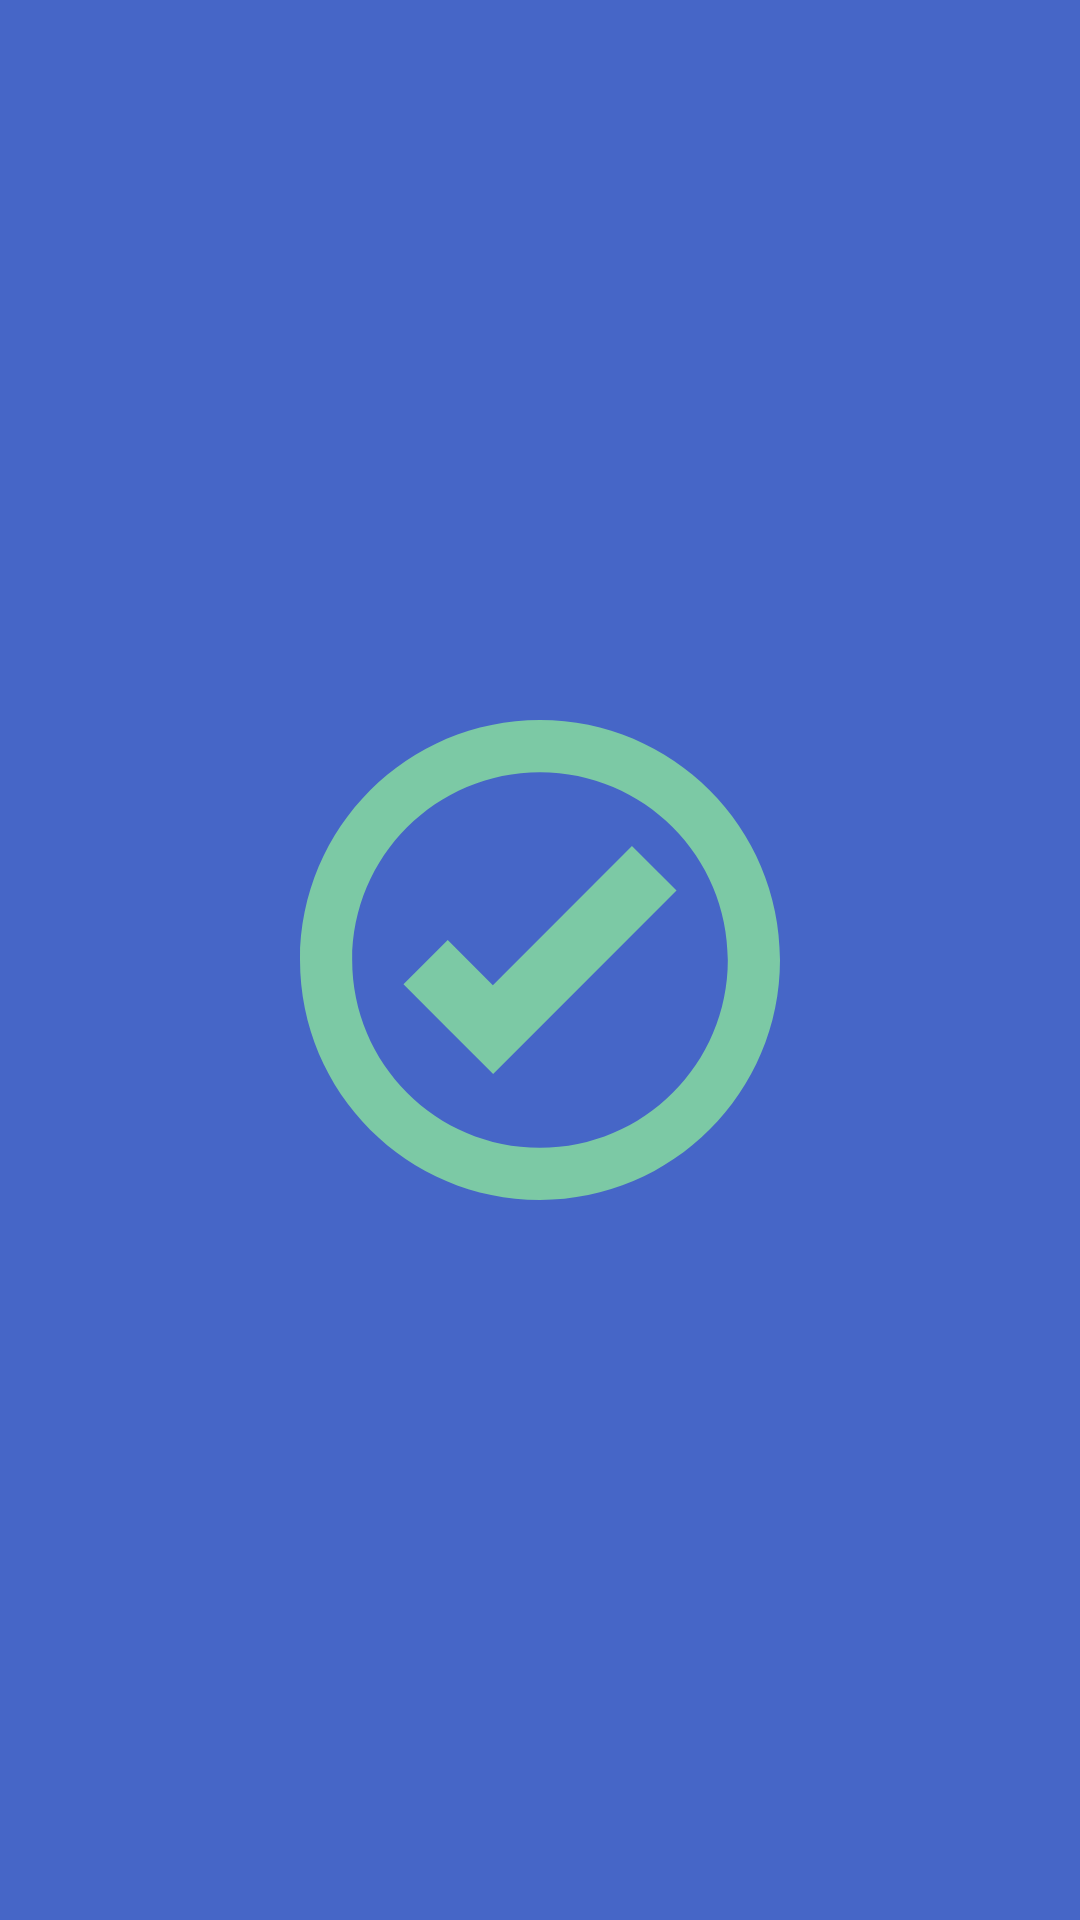

Android layout source for this screen:
<!-- AndroidManifest.xml: application theme AppTheme -->
<!-- res/layout/activity_ok.xml -->
<?xml version="1.0" encoding="utf-8"?>
<LinearLayout xmlns:android="http://schemas.android.com/apk/res/android"
    xmlns:app="http://schemas.android.com/apk/res-auto"
    xmlns:tools="http://schemas.android.com/tools"
    android:layout_width="match_parent"
    android:layout_height="match_parent"
    android:background="#4666C7"
    android:orientation="vertical"
    tools:context=".Ok">

    <ImageView
        android:id="@+id/imageView3"
        android:layout_width="match_parent"
        android:layout_height="match_parent"
        android:layout_margin="100dp"
        app:srcCompat="@drawable/ic_ok" />
</LinearLayout>
<!-- resources referenced by this layout -->
<resources>
  <!-- drawable ic_ok (drawable) -->
  <vector android:autoMirrored="true" android:height="200dp"
      android:viewportHeight="200" android:viewportWidth="200"
      android:width="200dp" xmlns:android="http://schemas.android.com/apk/res/android">
      <path android:fillColor="#7CC9A5" android:pathData="M100,0C44.772,0 0,44.772 0,100C0,155.228 44.772,200 100,200C155.228,200 200,155.228 200,100C200,44.772 155.228,0 100,0ZM100,21.729C143.228,21.729 178.259,56.783 178.259,100C178.259,143.217 143.228,178.259 100,178.259C56.772,178.259 21.741,143.217 21.741,100C21.741,56.783 56.772,21.729 100,21.729ZM138.318,52.515L80.359,110.486L61.56,91.687L43.115,110.12L61.914,128.919L80.481,147.485L98.914,129.04L156.885,71.081L138.318,52.515Z"/>
  </vector>
  <style name="AppTheme" parent="Theme.AppCompat.Light.DarkActionBar">
          
          <item name="colorPrimary">@color/colorPrimary</item>
          <item name="colorPrimaryDark">@color/colorPrimaryDark</item>
          <item name="colorAccent">@color/colorAccent</item>
  
          <item name="android:textSize">32sp</item>
          <item name="android:textColor">#4666C7</item>
      </style>
  <!-- not gathered from this repository: default colours our renderer supplied (Android Studio template values) -->
  <color name="colorPrimary">#FF6200EE</color>
  <color name="colorPrimaryDark">#FF3700B3</color>
  <color name="colorAccent">#FF03DAC5</color>
</resources>
